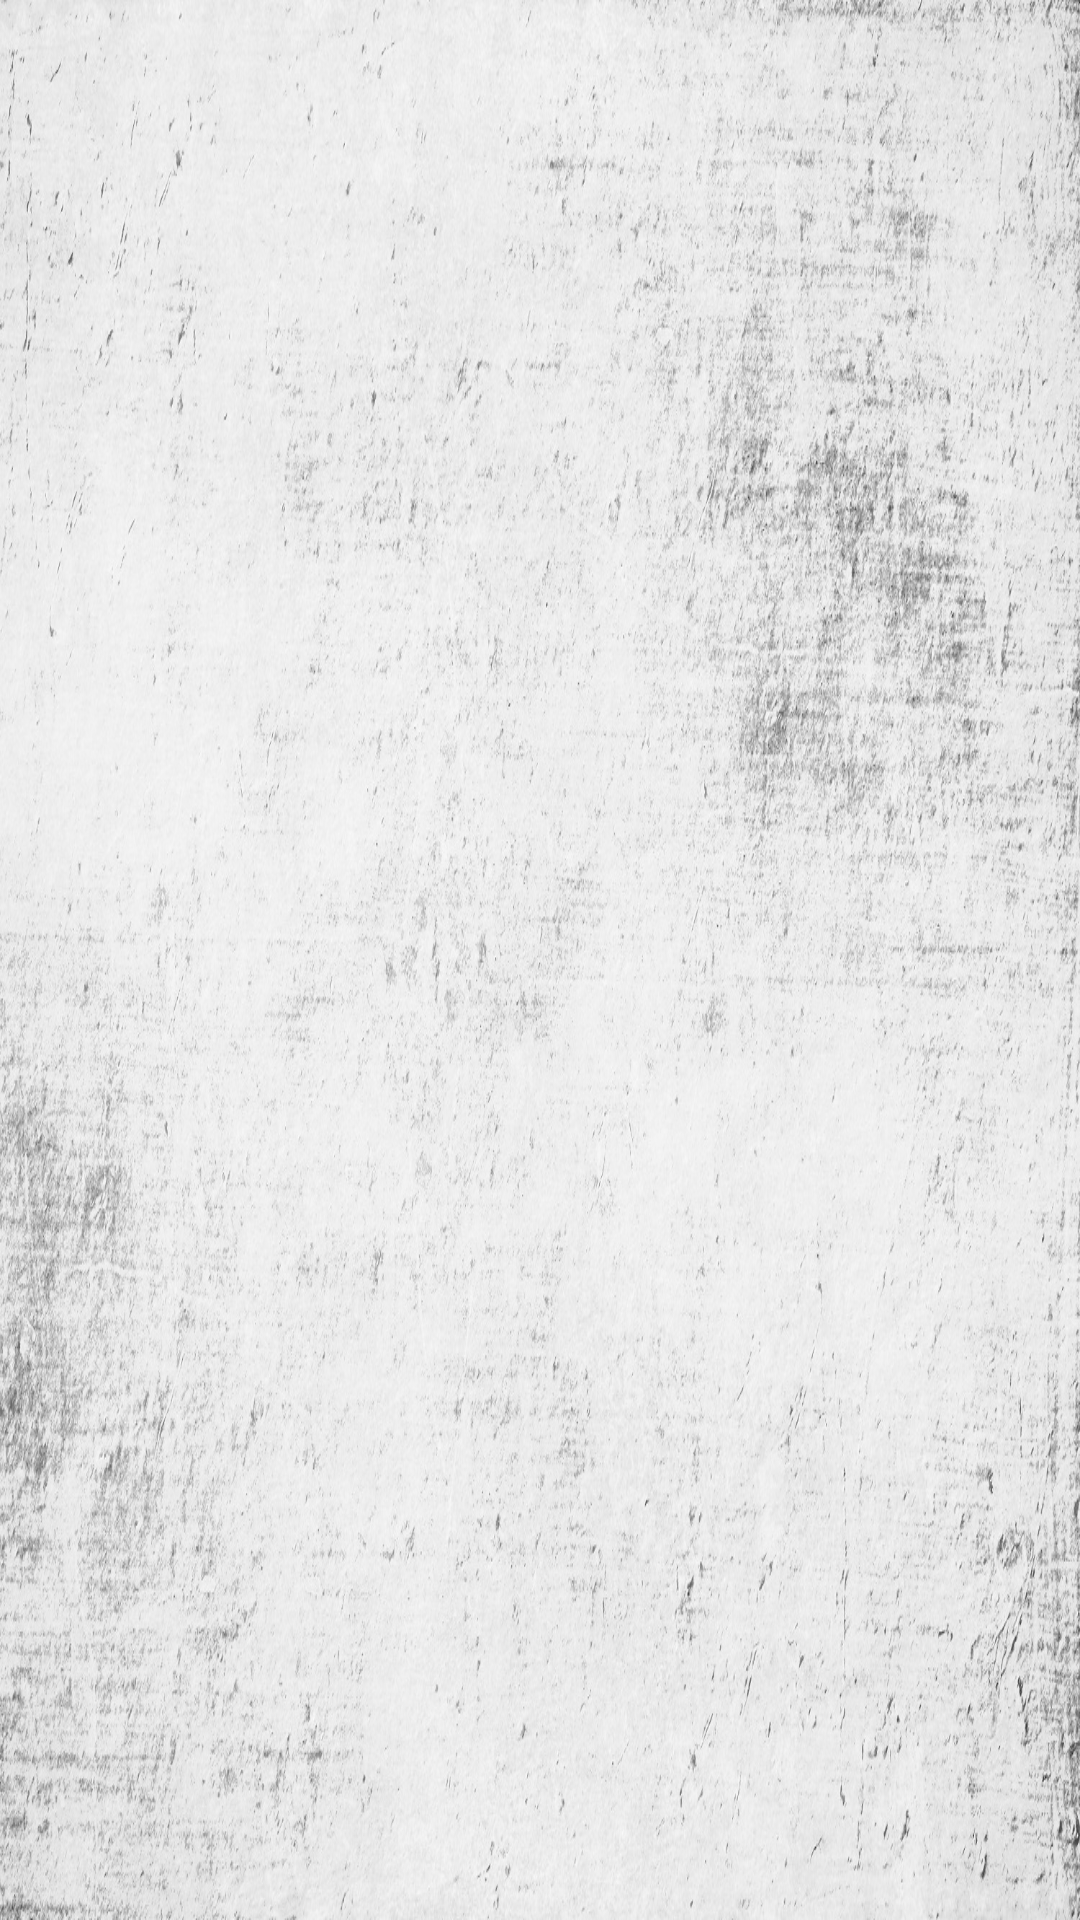

This screen was rendered from an Android layout file. Write that file and the resources it references.
<!-- AndroidManifest.xml: application theme AppTheme -->
<!-- res/layout/activity_loading.xml -->
<?xml version="1.0" encoding="utf-8"?>
<LinearLayout xmlns:android="http://schemas.android.com/apk/res/android"
    android:orientation="vertical"
    xmlns:tools="http://schemas.android.com/tools"
    android:layout_width="match_parent"
    android:layout_height="match_parent"
    android:background="@drawable/login_background"
    tools:context="com.example.MadWeek2.SplashActivity">

</LinearLayout>
<!-- resources referenced by this layout -->
<resources>
  <!-- drawable login_background: jpg bitmap (drawable, 629514 bytes) -->
  <style name="AppTheme" parent="Theme.AppCompat.Light.DarkActionBar">
          
          <item name="colorPrimary">@color/colorPrimary</item>
          <item name="colorPrimaryDark">@color/colorPrimaryDark</item>
          <item name="colorAccent">@color/colorAccent</item>
      </style>
  <color name="colorPrimary">#031030</color>
  <color name="colorPrimaryDark">#00574B</color>
  <color name="colorAccent">#D81B60</color>
</resources>
